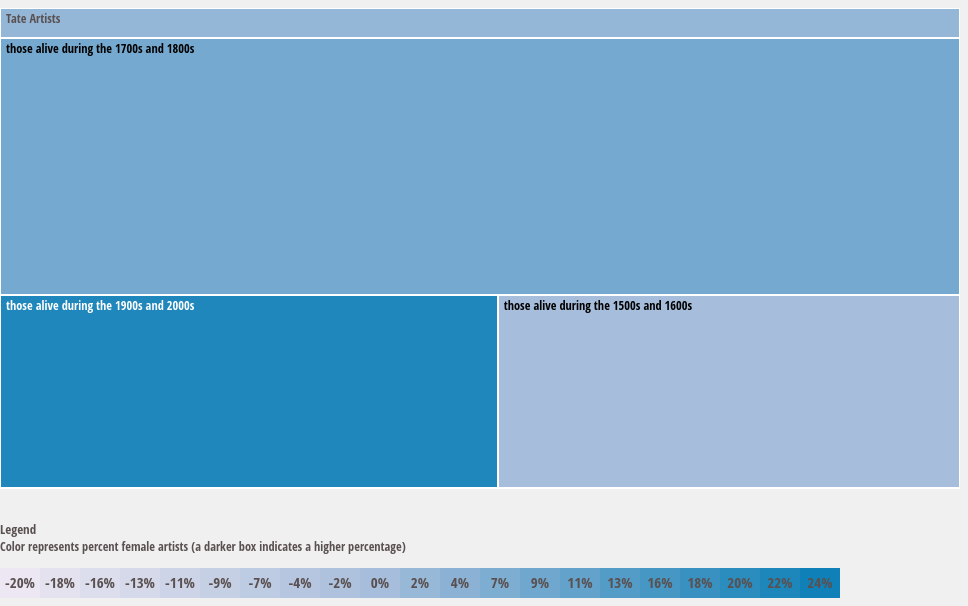
D3 v3 page, settled after 360 driven frames (6 s of simulated time); the page loaded 1 data file(s).


var margin     = {top: 30, right: 0, bottom: 20, left: 0},
  width        = 960,
  height       = 500 - margin.top - margin.bottom,
  formatNumber = d3.format(",%"),
  colorDomain  = [-.2, 0, .2],
  colorRange   = ["#ece7f2", "#a6bddb", "#2b8cbe"], //source: color brewer
  transitioning;

var x = d3.scale.linear()
  .domain([0, width])
  .range ([0, width]);

var y = d3.scale.linear()
  .domain([0, height])
  .range ([0, height]);

var color = d3.scale.linear()
  .domain(colorDomain)
  .range (colorRange);

var treemap = d3.layout.treemap()
  .children(function(d, depth) { return depth ? null : d._children; })
  .sort    (function(a, b) { return a.value - b.value; })
  .ratio   (height / width * 0.5 * (1 + Math.sqrt(5)))
  .round   (false);

var svg = d3.select("#chart").append("svg")
  .attr  ("width", width + margin.left + margin.right)
  .attr  ("height", height + margin.bottom + margin.top)
  .style ("margin-left", -margin.left + "px")
  .style ("margin.right", -margin.right + "px")
  .append("g")
  .attr  ("transform", "translate(" + margin.left + "," + margin.top + ")")
  .style ("shape-rendering", "crispEdges");

var grandparent = svg.append("g").attr("class", "grandparent");

grandparent.append("rect").attr("y", -margin.top).attr("width", width).attr("height", margin.top);
grandparent.append("text").attr("x", 6).attr("y", 6 - margin.top).attr("dy", ".75em");

var legend = d3.select("#legend").append("svg")
  .attr("width", width + margin.left + margin.right)
  .attr("height", 30)
  .attr('class', 'legend')
  .selectAll("g")
    .data  ([0,1,2,3,4,5,6,7,8,9,10,11,12,13,14,15,16,17,18,19,20])
    .enter ()
    .append('g')

function initialize(root) {
  root.x = root.y = 0;
  root.dx = width;
  root.dy = height;
  root.depth = 0;
}

function accumulate(d) {
  return (d._children = d.children) 
    ? d.value = d.children.reduce(function(p, v) {return p + accumulate(v); }, 0)
    : d.value;
}

function layout(d) {
  if (d._children) {
  treemap.nodes ({_children: d._children});
  d._children.forEach(function(c) {
    c.x      = d.x + c.x * d.dx;
    c.y      = d.y + c.y * d.dy;
    c.dx    *= d.dx;
    c.dy    *= d.dy;
    c.parent = d;
  layout(c);
  });
  }
}

function colorIncrements(d) {return (colorDomain[colorDomain.length - 1] - colorDomain[0])/18*d + colorDomain[0];}

legend.append("rect")
  .attr("x", function(d){return margin.left + d * 40})
  .attr("y", 0)
  .attr("fill", function(d) {return color(colorIncrements(d))})
  .attr('width', '40px')
  .attr('height', '40px')

legend.append("text")
  .text(function(d){return formatNumber(colorIncrements(d))})
  .attr('y', 20)
  .attr('x', function(d){return margin.left + d * 40 + 20});

function getContrast50(hexcolor) {return (parseInt(hexcolor.replace('#', ''), 16) > 0xffffff/3) ? 'black':'white';}

d3.json("data.json", function(root) {
  console.log(root)
  initialize (root);
  accumulate (root);
  layout     (root);
  display    (root);

function display(d) {grandparent.datum(d.parent).on("click", transition).select("text").text(name(d))

grandparent.datum(d.parent).select("rect").attr ("fill", function(){console.log(color(d.rate)); return color(d['rate'])})

var g1 = svg.insert("g", ".grandparent").datum(d).attr("class", "depth");

var g = g1.selectAll("g").data(d._children).enter().append("g");

g.filter(function(d) { return d._children; }).classed("children", true).on("click", transition);

g.selectAll(".child")
  .data(function(d) { return d._children || [d]; }).enter().append("rect")
  .attr("class", "child")
  .call(rect);

g.append("rect")
  .attr  ("class", "parent")
  .call  (rect)
  .append("title")
  .text  (function(d) {console.log(typeof(d.value), d.value); return 'number of artists from this time period: ' + d.value + '; proportion female artists: ' + formatNumber(d.rate); });

g.append("text").attr("dy", ".75em").text(function(d) { return d.name; }).call(text);

function transition(d) {
  if (transitioning || !d) return;
  transitioning = true;

var g2 = display(d),
  t1   = g1.transition().duration(750),
  t2   = g2.transition().duration(750);
 
x.domain([d.x, d.x + d.dx]);
y.domain([d.y, d.y + d.dy]);
 
svg.style("shape-rendering", null);

svg.selectAll(".depth").sort(function(a, b) { return a.depth - b.depth; });

g2.selectAll("text").style("fill-opacity", 0);

t1.selectAll("text").call(text).style("fill-opacity", 0);
t2.selectAll("text").call(text).style("fill-opacity", 1);
t1.selectAll("rect").call(rect);
t2.selectAll("rect").call(rect);
 
t1.remove().each("end", function() {
  svg.style("shape-rendering", "crispEdges");
  transitioning = false;
});
}

return g;
}

function text(text) {
  text.attr("x", function(d) { return x(d.x) + 6; })
      .attr("y", function(d) { return y(d.y) + 6; })
      .attr("fill", function (d) {return getContrast50(color(parseFloat(d.rate)))});
}

function rect(rect) {
  rect.attr("x", function(d) { return x(d.x); })
      .attr("y", function(d) { return y(d.y); })
      .attr("width", function(d) { return x(d.x + d.dx) - x(d.x); })
      .attr("height", function(d) { return y(d.y + d.dy) - y(d.y); })
      .attr("fill", function(d){return color(parseFloat(d.rate));});
}

function name(d) {
  return d.parent
    ? name(d.parent) + ": the subset of artists " + d.name + " (click here to return to first level)"
    : d.name;
}

});


### data: data.json
{
 "rate": 0.03,
 "name": "Tate Artists",
 "children": [
  {
   "rate": 0.0,
   "name": "those alive during the 1500s and 1600s",
   "children": [
    "{... 4 keys}",
    "{... 4 keys}",
    "{... 4 keys}",
    "{... 4 keys}"
   ]
  },
  {
   "rate": 0.08,
   "name": "those alive during the 1700s and 1800s",
   "children": [
    "{... 4 keys}",
    "{... 4 keys}",
    "{... 4 keys}",
    "{... 4 keys}"
   ]
  },
  {
   "rate": 0.22,
   "name": "those alive during the 1900s and 2000s",
   "children": [
    "{... 4 keys}",
    "{... 4 keys}",
    "{... 4 keys}",
    "{... 4 keys}",
    "{... 4 keys}"
   ]
  }
 ]
}